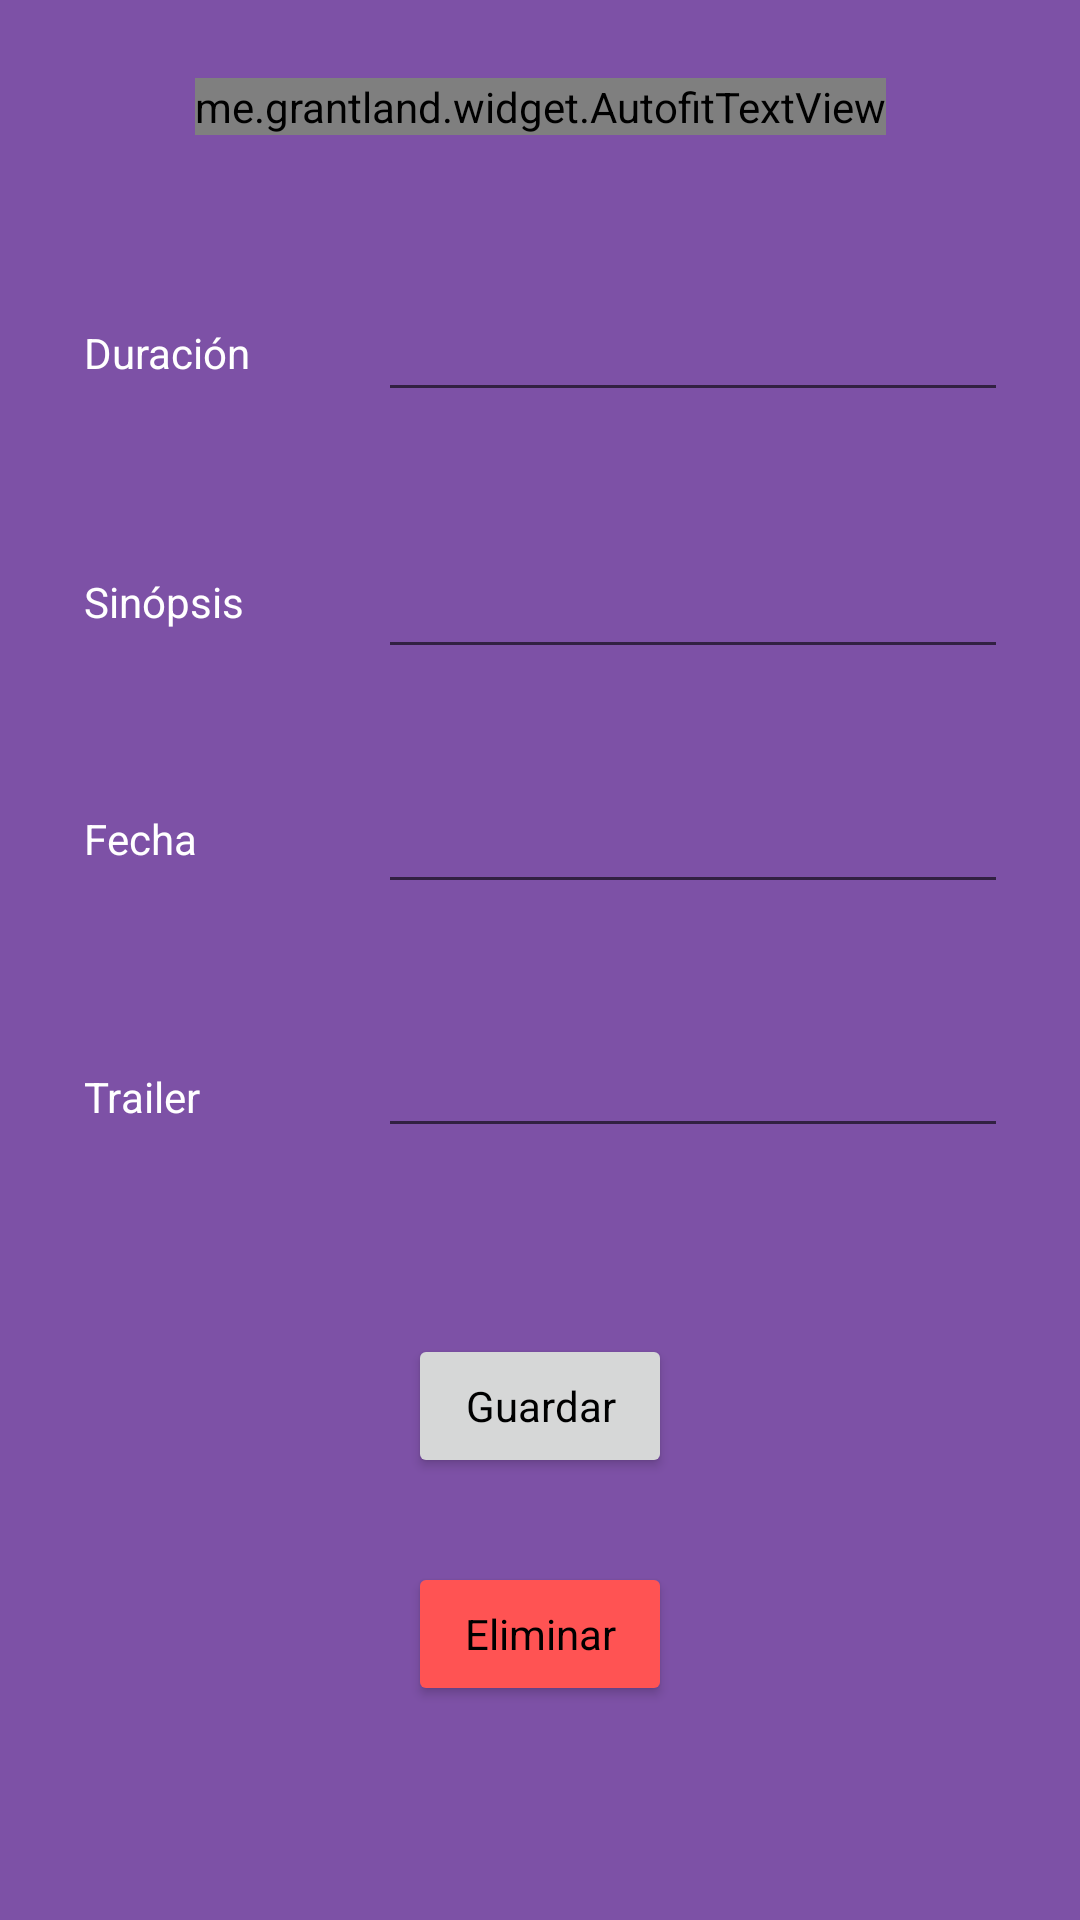

The Android layout XML behind this screen, and the referenced resources:
<!-- AndroidManifest.xml: application theme Theme.TFG -->
<!-- res/layout/fragment_edit_pelicula.xml -->
<?xml version="1.0" encoding="utf-8"?>
<FrameLayout xmlns:android="http://schemas.android.com/apk/res/android"
    xmlns:app="http://schemas.android.com/apk/res-auto"
    xmlns:tools="http://schemas.android.com/tools"
    android:layout_width="match_parent"
    android:layout_height="match_parent"
    tools:context=".perfil.admin.peliculas.EditPeliculaFragment">


    <androidx.constraintlayout.widget.ConstraintLayout
        android:layout_width="match_parent"
        android:layout_height="match_parent"
        android:background="#7D51A6">

        <me.grantland.widget.AutofitTextView
            android:id="@+id/tvMovEdit"
            android:layout_width="wrap_content"
            android:layout_height="wrap_content"
            android:layout_marginTop="26dp"
            android:fontFamily="@font/notosans_bold"
            android:text="Titulo"
            android:textColor="?android:attr/textColorPrimaryInverse"
            android:textSize="20sp"
            android:textStyle="bold"
            app:layout_constraintEnd_toEndOf="parent"
            app:layout_constraintHorizontal_bias="0.5"
            app:layout_constraintStart_toStartOf="parent"
            app:layout_constraintTop_toTopOf="parent" />

        <EditText
            android:id="@+id/edDuracion"
            android:layout_width="wrap_content"
            android:layout_height="wrap_content"
            android:ems="10"
            android:inputType="textPersonName"
            android:textColor="?android:attr/textColorPrimaryInverse"
            app:layout_constraintBottom_toBottomOf="@+id/textView22"
            app:layout_constraintEnd_toEndOf="@+id/edSinopsis"
            app:layout_constraintTop_toTopOf="@+id/textView22"
            app:layout_constraintVertical_bias="0.538" />

        <TextView
            android:id="@+id/textView22"
            android:layout_width="wrap_content"
            android:layout_height="wrap_content"
            android:layout_marginStart="28dp"
            android:layout_marginTop="108dp"
            android:text="Duración"
            android:textColor="?android:attr/textColorPrimaryInverse"
            app:layout_constraintStart_toStartOf="parent"
            app:layout_constraintTop_toTopOf="parent" />

        <EditText
            android:id="@+id/edSinopsis"
            android:layout_width="wrap_content"
            android:layout_height="wrap_content"
            android:ems="10"
            android:inputType="textPersonName"
            android:textColor="?android:attr/textColorPrimaryInverse"
            app:layout_constraintBottom_toBottomOf="@+id/textView24"
            app:layout_constraintEnd_toEndOf="@+id/edFecha"
            app:layout_constraintTop_toTopOf="@+id/textView24"
            app:layout_constraintVertical_bias="0.423" />

        <TextView
            android:id="@+id/textView25"
            android:layout_width="wrap_content"
            android:layout_height="wrap_content"
            android:layout_marginStart="28dp"
            android:layout_marginTop="60dp"
            android:text="Fecha"
            android:textColor="?android:attr/textColorPrimaryInverse"
            app:layout_constraintStart_toStartOf="parent"
            app:layout_constraintTop_toBottomOf="@+id/textView24" />

        <TextView
            android:id="@+id/textView26"
            android:layout_width="wrap_content"
            android:layout_height="wrap_content"
            android:layout_marginStart="28dp"
            android:text="Trailer"
            android:textColor="?android:attr/textColorPrimaryInverse"
            app:layout_constraintBottom_toBottomOf="@+id/edTrailer"
            app:layout_constraintStart_toStartOf="parent"
            app:layout_constraintTop_toTopOf="@+id/edTrailer"
            app:layout_constraintVertical_bias="0.653" />

        <EditText
            android:id="@+id/edTrailer"
            android:layout_width="wrap_content"
            android:layout_height="wrap_content"
            android:layout_marginTop="40dp"
            android:layout_marginEnd="24dp"
            android:ems="10"
            android:inputType="textPersonName"
            android:textColor="?android:attr/textColorPrimaryInverse"
            app:layout_constraintEnd_toEndOf="parent"
            app:layout_constraintTop_toBottomOf="@+id/edFecha" />

        <EditText
            android:id="@+id/edFecha"
            android:layout_width="wrap_content"
            android:layout_height="wrap_content"
            android:ems="10"
            android:inputType="textPersonName"
            android:textColor="?android:attr/textColorPrimaryInverse"
            app:layout_constraintBottom_toBottomOf="@+id/textView25"
            app:layout_constraintEnd_toEndOf="@+id/edTrailer"
            app:layout_constraintTop_toTopOf="@+id/textView25"
            app:layout_constraintVertical_bias="0.461" />

        <TextView
            android:id="@+id/textView24"
            android:layout_width="wrap_content"
            android:layout_height="wrap_content"
            android:layout_marginStart="28dp"
            android:layout_marginTop="64dp"
            android:text="Sinópsis"
            android:textColor="?android:attr/textColorPrimaryInverse"
            app:layout_constraintStart_toStartOf="parent"
            app:layout_constraintTop_toBottomOf="@+id/textView22" />

        <Button
            android:id="@+id/btnEditPeli"
            android:layout_width="wrap_content"
            android:layout_height="wrap_content"
            android:layout_marginTop="62dp"
            android:text="Guardar"
            android:textAllCaps="false"
            app:cornerRadius="20dp"
            app:layout_constraintEnd_toEndOf="parent"
            app:layout_constraintHorizontal_bias="0.5"
            app:layout_constraintStart_toStartOf="parent"
            app:layout_constraintTop_toBottomOf="@+id/edTrailer" />

        <Button
            android:id="@+id/btnEliminarPeli"
            android:layout_width="wrap_content"
            android:layout_height="wrap_content"
            android:layout_marginTop="28dp"
            android:backgroundTint="#FF5353"
            android:text="Eliminar"
            android:textAllCaps="false"
            app:cornerRadius="20dp"
            app:layout_constraintEnd_toEndOf="parent"
            app:layout_constraintHorizontal_bias="0.5"
            app:layout_constraintStart_toStartOf="parent"
            app:layout_constraintTop_toBottomOf="@+id/btnEditPeli" />

    </androidx.constraintlayout.widget.ConstraintLayout>
</FrameLayout>
<!-- resources referenced by this layout -->
<resources>
  <style name="Theme.TFG" parent="Theme.MaterialComponents.DayNight.NoActionBar">
          
          
          <item name="colorPrimary">#7C33F6</item>
          <item name="colorPrimaryVariant">#BFBFBF</item>
          <item name="colorOnPrimary">@color/white</item>
          
          <item name="colorSecondary">@color/teal_200</item>
          <item name="colorSecondaryVariant">@color/teal_700</item>
          <item name="colorOnSecondary">@color/white</item>
          
          <item name="android:statusBarColor" tools:targetApi="l">?attr/colorPrimaryVariant</item>
          
          <item name="fontFamily">@font/notosans_regular</item>
          <item name="windowNoTitle">true</item>
          <item name="windowActionBar">false</item>
          <item name="android:textColorPrimary">@color/black</item>
      </style>
  <!-- not gathered from this repository: default colours our renderer supplied (Android Studio template values) -->
  <color name="teal_200">#FF03DAC5</color>
  <color name="teal_700">#FF018786</color>
  <color name="black">#FF000000</color>
  <color name="white">#FFFFFFFF</color>
</resources>
